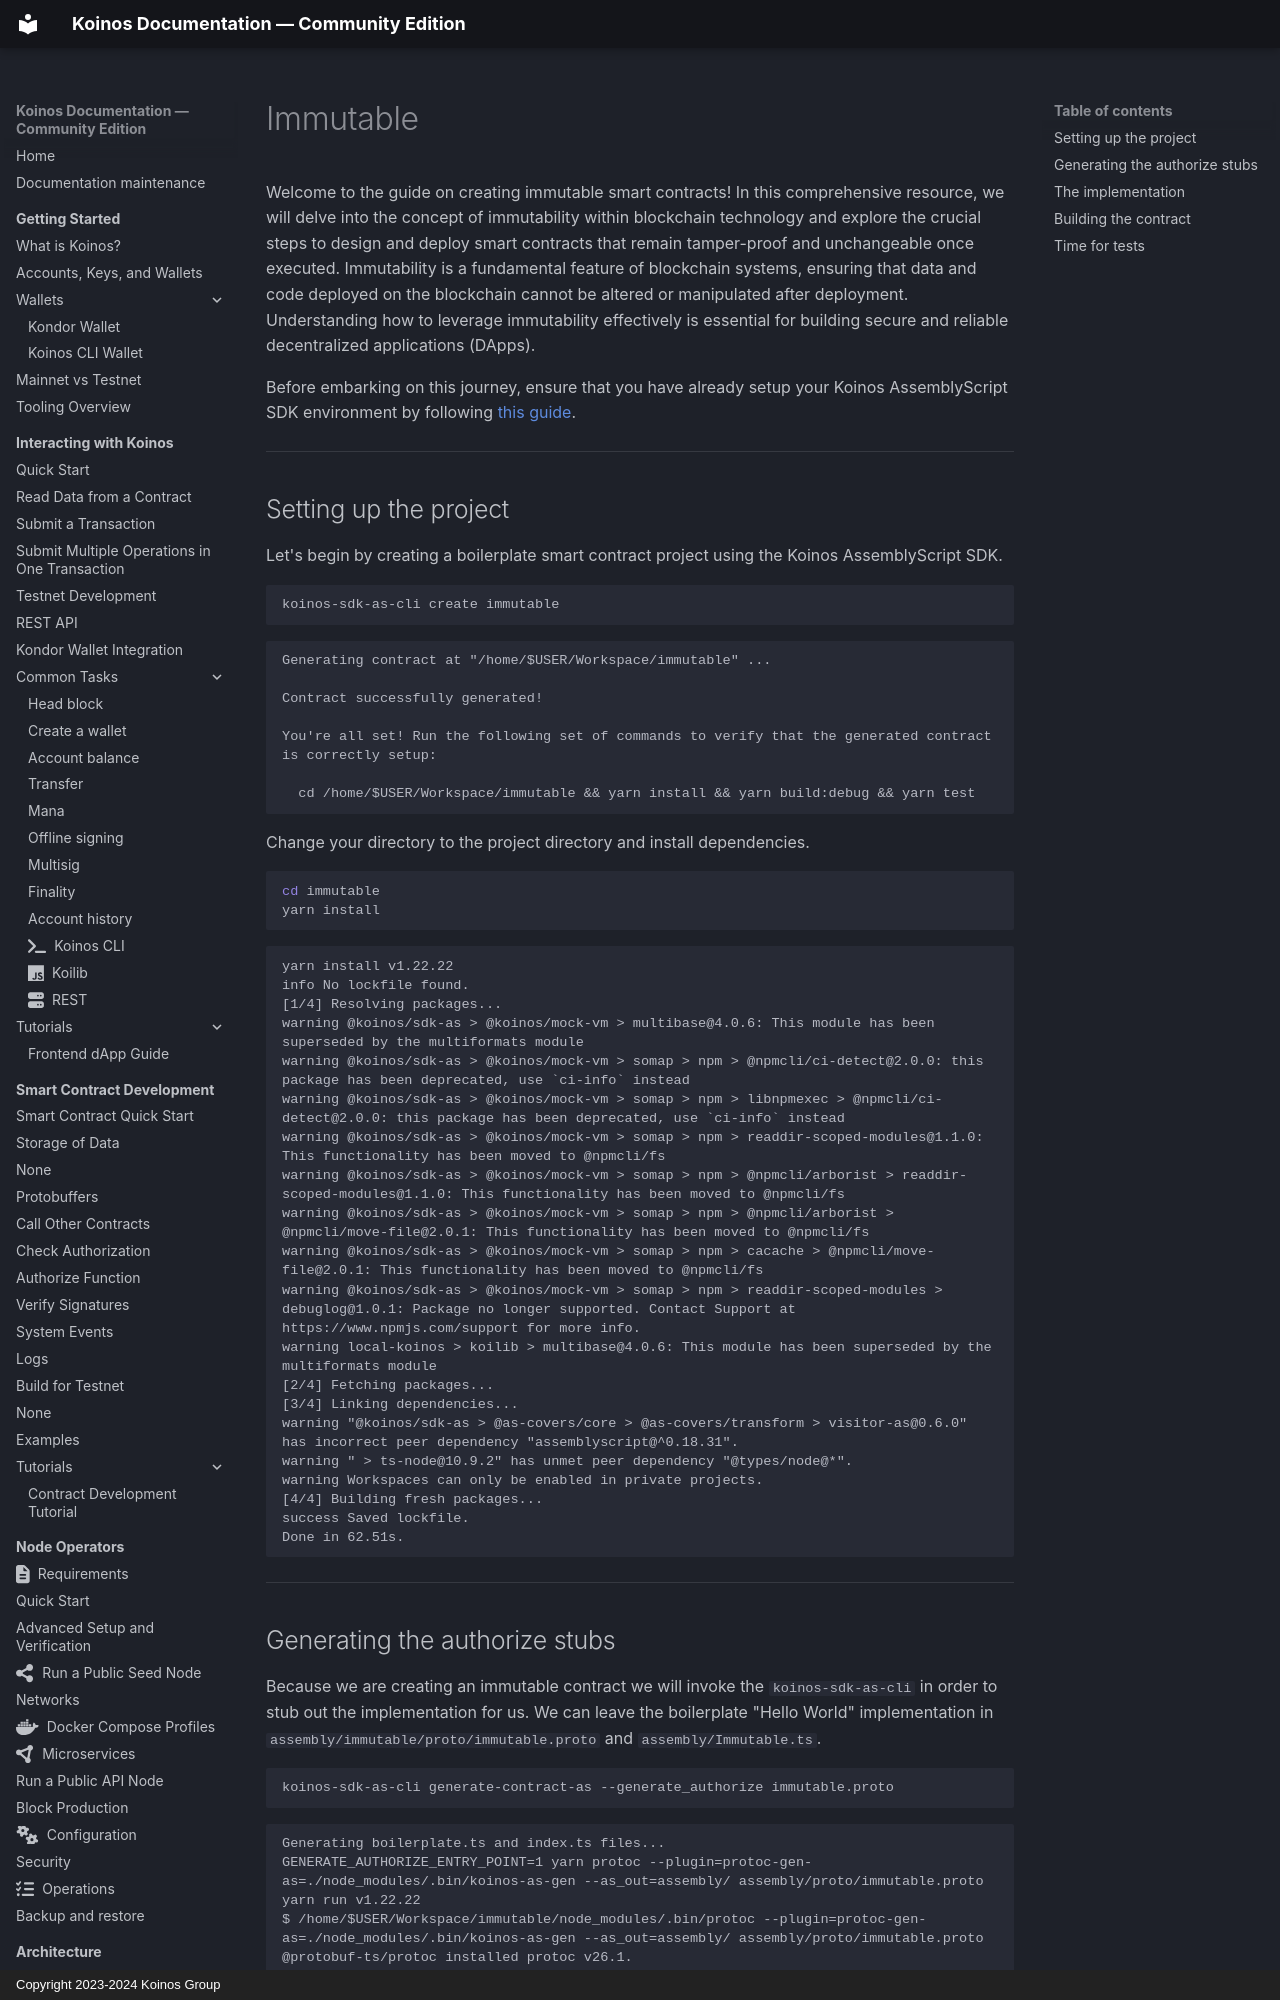

repository: pgarciagon/koinos-docs · page: developers/guides/immutable/index.html · generator: mkdocs · copyright: Copyright 2023-2024 Koinos Group

# Immutable
Welcome to the guide on creating immutable smart contracts! In this comprehensive resource, we will delve into the concept of immutability within blockchain technology and explore the crucial steps to design and deploy smart contracts that remain tamper-proof and unchangeable once executed. Immutability is a fundamental feature of blockchain systems, ensuring that data and code deployed on the blockchain cannot be altered or manipulated after deployment. Understanding how to leverage immutability effectively is essential for building secure and reliable decentralized applications (DApps).

Before embarking on this journey, ensure that you have already setup your Koinos AssemblyScript SDK environment by following [this guide](../as-sdk.md).

---
## Setting up the project
Let's begin by creating a boilerplate smart contract project using the Koinos AssemblyScript SDK.

```sh
koinos-sdk-as-cli create immutable
```

```{ .txt .no-copy }
Generating contract at "/home/$USER/Workspace/immutable" ...

Contract successfully generated!

You're all set! Run the following set of commands to verify that the generated contract is correctly setup:

  cd /home/$USER/Workspace/immutable && yarn install && yarn build:debug && yarn test
```

Change your directory to the project directory and install dependencies.
```sh
cd immutable
yarn install
```

```{ .txt .no-copy }
yarn install v1.22.22
info No lockfile found.
[1/4] Resolving packages...
warning @koinos/sdk-as > @koinos/mock-vm > multibase@4.0.6: This module has been superseded by the multiformats module
warning @koinos/sdk-as > @koinos/mock-vm > somap > npm > @npmcli/ci-detect@2.0.0: this package has been deprecated, use `ci-info` instead
warning @koinos/sdk-as > @koinos/mock-vm > somap > npm > libnpmexec > @npmcli/ci-detect@2.0.0: this package has been deprecated, use `ci-info` instead
warning @koinos/sdk-as > @koinos/mock-vm > somap > npm > readdir-scoped-modules@1.1.0: This functionality has been moved to @npmcli/fs
warning @koinos/sdk-as > @koinos/mock-vm > somap > npm > @npmcli/arborist > readdir-scoped-modules@1.1.0: This functionality has been moved to @npmcli/fs
warning @koinos/sdk-as > @koinos/mock-vm > somap > npm > @npmcli/arborist > @npmcli/move-file@2.0.1: This functionality has been moved to @npmcli/fs
warning @koinos/sdk-as > @koinos/mock-vm > somap > npm > cacache > @npmcli/move-file@2.0.1: This functionality has been moved to @npmcli/fs
warning @koinos/sdk-as > @koinos/mock-vm > somap > npm > readdir-scoped-modules > debuglog@1.0.1: Package no longer supported. Contact Support at https://www.npmjs.com/support for more info.
warning local-koinos > koilib > multibase@4.0.6: This module has been superseded by the multiformats module
[2/4] Fetching packages...
[3/4] Linking dependencies...
warning "@koinos/sdk-as > @as-covers/core > @as-covers/transform > visitor-as@0.6.0" has incorrect peer dependency "assemblyscript@^0.18.31".
warning " > ts-node@10.9.2" has unmet peer dependency "@types/node@*".
warning Workspaces can only be enabled in private projects.
[4/4] Building fresh packages...
success Saved lockfile.
Done in 62.51s.
```

---
